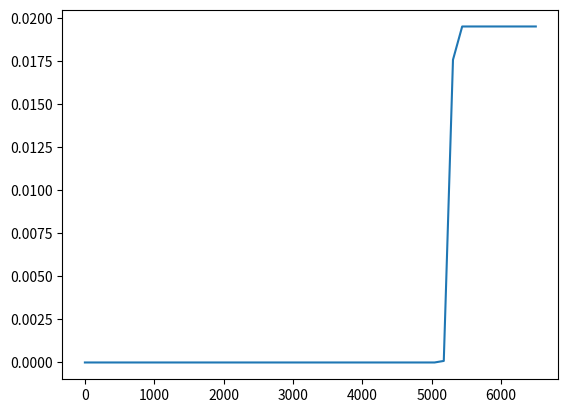

This figure's Python source:
# -*- coding: utf-8 -*-
"""
Created on Thu Mar 14 13:27:15 2024

[redacted]

Plotting M(t)

"""

import numpy as np
import matplotlib.pyplot as plt


'''
H2 = [164.444,
      177.708,
      189.941,
      201.143,
      211.357,
      220.625,
      228.988,
      236.519,
      243.291,
      249.363,
      254.794,
      259.642,
      263.966,
      267.798,
      271.227,
      274.297,
      277.035,
      279.47,
      281.628,
      283.536,
      285.223,
      286.716,
      288.042,
      289.211,
      290.252,
      291.188,
      292.025,
      292.771,
      293.433,
      294.018,
      294.533,
      294.986,
      295.384,
      295.733,
      296.042,
      296.316,
      296.56,
      296.775,
      296.97,
      297.145,
      297.302,
      297.443,
      297.568,
      297.679,
      297.776,
      297.861,
      297.936,
      298.001,
      298.057,
      298.106,
      298.15,
      298.188,
      298.223,
      298.255,
      298.284,
      298.309,
      298.332,
      298.352,
      298.369,
      298.232,
      296.275,
      291.041,
      282.337,
      270.596,
      256.512,
      240.81,
      224.201,
      207.225,
      190.343,
      173.956,
      158.256,
      143.405,
      129.532,
      116.688,
      104.863,
      94.0411,
      84.1949,
      75.2699,
      67.2055,
      59.941,
      53.4136,
      47.5586,
      42.3181,
      37.6347,
      33.4524,
      29.7217,
      26.3989,
      23.441,
      20.8082,
      18.4672,
      16.3871,
      14.5385,
      12.8966,
      11.4392,
      10.1454,
      8.99685,
      7.97811,
      7.07429,
      6.27224,
      5.56111,
      4.93049,
      4.371,
      3.87501,
      3.43533,
      3.0453,
      2.69956,
      2.39313,
      2.12136,
      1.88042,
      1.66691,
      1.4776,
      1.30974,
      1.161,
      1.02919,
      0.912205,
      0.808538,
      0.716726,
      0.635402,
      0.563216,
      0.499142,
      0.442386,
      0.392152,
      0.347647,
      0.308202,
      0.273156,
      0.24208,
      0.214568,
      0.190215,
      0.168645,
      0.149507,
      0.132489,
      0.117398,
      0.104043,
      0.0922334,
      0.0817775,
      0.0725097,
      0.0642746,
      0.0569558,
      0.050469,
      0.0447301,
      0.0396549,
      0.0351591,
      0.0311748,
      0.0276318,
      0.0244847,
      0.0216966,
      0.0192305,
      0.0170493,
      0.0151159,
      0.013403,
      0.0118788,
      0.0105257,
      0.00932746,
      0.00826772,
      0.00733021,
      0.00649893,
      0.00576223,
      0.00510661,
      0.00452491,
      0.00400995,
      0.00355455,
      0.00315156,
      0.00279431,
      0.00247726,
      0.00219528,
      0.00194522,
      0.00172392,
      0.00152823,
      0.00135498,
      0.00120142,
      0.00106499,
      0.000943729,
      0.000836242,
      0.000741144,
      0.000657044,
      0.000582555,
      0.000516539,
      0.000457841,
      0.000405698,
      0.000359499,
      0.000318634,
      0.00028249,
      0.000250458,
      0.000222179,
      0.00019695,
      0.00017448,
      0.000154538,
      0.00013689,
      0.000121306,
      0.000107552,
      9.53984e-05,
      8.46118e-05,
      7.50994e-05,
      6.66017e-05,
      5.90052e-05,
      5.22416e-05,
      4.62423e-05,
      4.0939e-05,
      3.62633e-05,
      3.21467e-05,
      2.85209e-05,
      2.53174e-05,
      2.24679e-05,
      1.99176e-05,
      1.76543e-05,
      1.56487e-05,
      1.38712e-05,
      1.22948e-05,
      1.0898e-05,
      9.65999e-06,
      0.287707,
      6.57555,
      18.9258,
      34.9823,
      53.0852,
      72.0197,
      91.0232,
      109.502,
      127.133,
      143.721,
      159.123,
      173.302,
      186.286,
      198.104,
      208.8,
      218.458,
      227.153,
      234.959,
      241.95,
      248.197,
      253.76,
      258.749,
      263.206,
      267.177,
      270.705,
      273.834,
      276.606,
      279.067,
      281.259,
      283.208
      ];


M_list = list()

for i in range(len(H2)):
    M = M_max/(1 + np.exp((H_sat - (H2[i]*1)/sigma_M)));
    M_list.append(M)    

plt.plot(H2, M_list)
plt.show()
'''

M_max = 0.019513; 
H_sat =  301 #861 #100 #500
sigma_M = 17.5 #50  #6 #29
index = np.linspace(0,6500)

M_list = list()

for i in range(len(index)):
    M = M_max/(1 + np.exp((H_sat - (index[i])/sigma_M)));
    M_list.append(M)    

plt.plot(index, M_list)
plt.show()







'''
#--------- B(t) ----------------

delta = 0.0075
alpha_0 = 0.05
p = 1.5
I_0 = 9325
G = 33.75

L = 0

n = [0.470183,
     0.449495,
     0.429716,
     0.410806,
     0.39273,
     0.375449,
     0.358931,
     0.343137,
     0.328036,
     0.3136,
     0.2998,
     0.286609,
     0.273999,
     0.261949,
     0.250425,
     0.239403,
     0.228864,
     0.218788,
     0.209158,
     0.199954,
     0.191157,
     0.182748,
     0.174709,
     0.167031,
     0.159688,
     0.152661,
     0.145939,
     0.139511,
     0.133365,
     0.127491,
     0.121878,
     0.116514,
     0.111388,
     0.10649,
     0.101808,
     0.0973316,
     0.0930569,
     0.0889732,
     0.0850621,
     0.0813178,
     0.0777348,
     0.0743076,
     0.0710306,
     0.0678981,
     0.0649047,
     0.0620447,
     0.0593125,
     0.0567027,
     0.0542096,
     0.0518276,
     0.0495512,
     0.0473747,
     0.0452927,
     0.0433001,
     0.0413947,
     0.0395733,
     0.0378319,
     0.0361672,
     0.0345758,
     0.0330544,
     0.0315999,
     0.0302094,
     0.0288801,
     0.0276093,
     0.0263945,
     0.025233,
     0.0241227,
     0.0230613,
     0.0220465,
     0.0210764,
     0.020149,
     0.0192624,
     0.0184148,
     0.0176045,
     0.0168298,
     0.0160893,
     0.0153813,
     0.0147045,
     0.0140575,
     0.0134389,
     0.0128476,
     0.0122822,
     0.0117418,
     0.0112251,
     0.0107312,
     0.010259,
     0.00980756,
     0.00937601,
     0.00896344,
     0.00856902,
     0.00819197,
     0.0078315,
     0.00748689,
     0.00715745,
     0.00684251,
     0.00654142,
     0.00625358,
     0.00597841,
     0.00571534,
     0.00546385,
     0.00522343,
     0.00499358,
     0.00477385,
     0.00456379,
     0.00436297,
     0.00417099,
     0.00398746,
     0.003812,
     0.00364426,
     0.00348391,
     0.00333061,
     0.00318405,
     0.00304394,
     0.00291001,
     0.00278195,
     0.00265954,
     0.00254251,
     0.00243065,
     0.00232369,
     0.00222143,
     0.00212368,
     0.00203024,
     0.0019409,
     0.00185551,
     0.00177386,
     0.00169579,
     0.00162117,
     0.00154984,
     0.00148165,
     0.00141646,
     0.00135413,
     0.00129453,
     0.00123757,
     0.00118311,
     0.00113106,
     0.0010813,
     0.00103372,
     0.000988225,
     0.000944734,
     0.000903162,
     0.000863423,
     0.000825434,
     0.000789119,
     0.000754395,
     0.000721195,
     0.000689456,
     0.000659118,
     0.000630117,
     0.000602393,
     0.000575891,
     0.000550549,
     0.000526319,
     0.000503157,
     0.000481017,
     0.000459853,
     0.00043962,
     0.000420279,
     0.000401784,
     0.000384101,
     0.000367198,
     0.000351041,
     0.000335596,
     0.000320831,
     0.000306715,
     0.000293217,
     0.000280313,
     0.000267977,
     0.000256186,
     0.000244914,
     0.000234139,
     0.000223837,
     0.000213986,
     0.000204569,
     0.000195567,
     0.000186962,
     0.000178736,
     0.000170872,
     0.000163354,
     0.000156165,
     0.000149292,
     0.000142723,
     0.000136443,
     0.00013044,
     0.000124703,
     0.000119216,
     0.000113968,
     0.000108952,
     0.000104156,
     9.95724e-05,
     9.51914e-05,
     9.10038e-05,
     8.70002e-05,
     8.31752e-05,
     7.95165e-05,
     7.60166e-05,
     7.26697e-05,
     6.94699e-05,
     6.64114e-05,
     6.34883e-05,
     6.06948e-05,
     5.80249e-05,
     5.54729e-05,
     5.30328e-05,
     5.06994e-05,
     4.84684e-05,
     4.63357e-05,
     4.42968e-05,
     4.23476e-05,
     4.04842e-05,
     3.87028e-05,
     3.69998e-05,
     3.53717e-05,
     3.38153e-05,
     3.23273e-05,
     3.09048e-05,
     2.95449e-05,
     2.82449e-05,
     2.70021e-05,
     2.58139e-05,
     2.4678e-05,
     2.35921e-05,
     2.2554e-05,
     2.15616e-05,
     2.06128e-05,
     1.97059e-05,
     1.88387e-05,
     1.80097e-05,
     1.72172e-05,
     1.64596e-05,
     1.57355e-05,
     1.50433e-05,
     1.43813e-05,
     1.37483e-05,
     1.31432e-05,
     1.25647e-05,
     1.20118e-05,
     1.14834e-05,
     1.09782e-05,
     1.04952e-05,
     1.00333e-05
     ]

alpha = (alpha_0*pow(L,p))/(pow(L,p) +I_0)

B_list = list()

for i in range(len(n)):
    B = G*(1-n[i])*alpha
    B_list.append(B)    

plt.plot(n, B_list)
plt.show()

'''